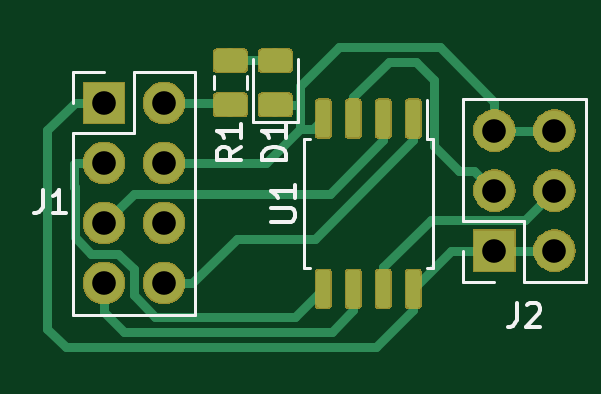
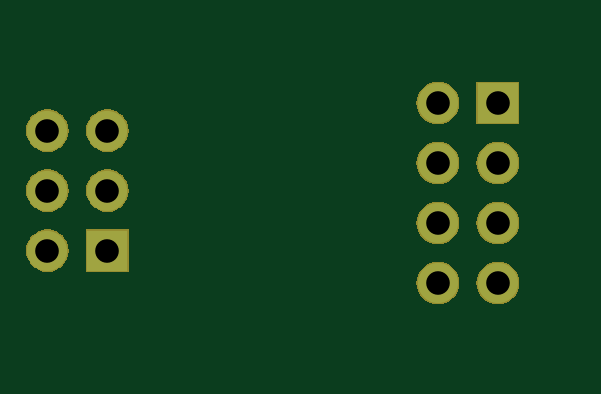
Circuit board: 11 layer files. Board 21.5 x 12.7 mm.
- bottom_copper: kicad_spi_nor_opi-B_Cu.gbr (935 bytes)
- bottom_mask: kicad_spi_nor_opi-B_Mask.gbr (15444 bytes)
- paste: kicad_spi_nor_opi-B_Paste.gbr (505 bytes)
- bottom_silk: kicad_spi_nor_opi-B_SilkS.gbr (506 bytes)
- outline: kicad_spi_nor_opi-Edge_Cuts.gbr (472 bytes)
- top_copper: kicad_spi_nor_opi-F_Cu.gbr (25866 bytes)
- top_mask: kicad_spi_nor_opi-F_Mask.gbr (27224 bytes)
- paste: kicad_spi_nor_opi-F_Paste.gbr (22162 bytes)
- top_silk: kicad_spi_nor_opi-F_SilkS.gbr (4233 bytes)
- drill: kicad_spi_nor_opi-NPTH.drl (290 bytes)
- drill: kicad_spi_nor_opi-PTH.drl (522 bytes)

=== bottom_copper: kicad_spi_nor_opi-B_Cu.gbr ===
G04 #@! TF.GenerationSoftware,KiCad,Pcbnew,5.1.2-1.fc30*
G04 #@! TF.CreationDate,2019-06-06T23:18:04+03:00*
G04 #@! TF.ProjectId,kicad_spi_nor_opi,6b696361-645f-4737-9069-5f6e6f725f6f,rev?*
G04 #@! TF.SameCoordinates,Original*
G04 #@! TF.FileFunction,Copper,L2,Bot*
G04 #@! TF.FilePolarity,Positive*
%FSLAX46Y46*%
G04 Gerber Fmt 4.6, Leading zero omitted, Abs format (unit mm)*
G04 Created by KiCad (PCBNEW 5.1.2-1.fc30) date 2019-06-06 23:18:04*
%MOMM*%
%LPD*%
G04 APERTURE LIST*
%ADD10O,1.700000X1.700000*%
%ADD11R,1.700000X1.700000*%
G04 APERTURE END LIST*
D10*
X99060000Y-109220000D03*
X96520000Y-109220000D03*
X99060000Y-111760000D03*
X96520000Y-111760000D03*
X99060000Y-114300000D03*
D11*
X96520000Y-114300000D03*
D10*
X82534760Y-115676680D03*
X79994760Y-115676680D03*
X82534760Y-113136680D03*
X79994760Y-113136680D03*
X82534760Y-110596680D03*
X79994760Y-110596680D03*
X82534760Y-108056680D03*
D11*
X79994760Y-108056680D03*
M02*

=== bottom_mask: kicad_spi_nor_opi-B_Mask.gbr (15444 bytes, source omitted) ===
=== paste: kicad_spi_nor_opi-B_Paste.gbr ===
G04 #@! TF.GenerationSoftware,KiCad,Pcbnew,5.1.2-1.fc30*
G04 #@! TF.CreationDate,2019-06-06T23:18:04+03:00*
G04 #@! TF.ProjectId,kicad_spi_nor_opi,6b696361-645f-4737-9069-5f6e6f725f6f,rev?*
G04 #@! TF.SameCoordinates,Original*
G04 #@! TF.FileFunction,Paste,Bot*
G04 #@! TF.FilePolarity,Positive*
%FSLAX46Y46*%
G04 Gerber Fmt 4.6, Leading zero omitted, Abs format (unit mm)*
G04 Created by KiCad (PCBNEW 5.1.2-1.fc30) date 2019-06-06 23:18:04*
%MOMM*%
%LPD*%
G04 APERTURE LIST*
G04 APERTURE END LIST*
M02*

=== bottom_silk: kicad_spi_nor_opi-B_SilkS.gbr ===
G04 #@! TF.GenerationSoftware,KiCad,Pcbnew,5.1.2-1.fc30*
G04 #@! TF.CreationDate,2019-06-06T23:18:04+03:00*
G04 #@! TF.ProjectId,kicad_spi_nor_opi,6b696361-645f-4737-9069-5f6e6f725f6f,rev?*
G04 #@! TF.SameCoordinates,Original*
G04 #@! TF.FileFunction,Legend,Bot*
G04 #@! TF.FilePolarity,Positive*
%FSLAX46Y46*%
G04 Gerber Fmt 4.6, Leading zero omitted, Abs format (unit mm)*
G04 Created by KiCad (PCBNEW 5.1.2-1.fc30) date 2019-06-06 23:18:04*
%MOMM*%
%LPD*%
G04 APERTURE LIST*
G04 APERTURE END LIST*
M02*

=== outline: kicad_spi_nor_opi-Edge_Cuts.gbr ===
G04 #@! TF.GenerationSoftware,KiCad,Pcbnew,5.1.2-1.fc30*
G04 #@! TF.CreationDate,2019-06-06T23:18:04+03:00*
G04 #@! TF.ProjectId,kicad_spi_nor_opi,6b696361-645f-4737-9069-5f6e6f725f6f,rev?*
G04 #@! TF.SameCoordinates,Original*
G04 #@! TF.FileFunction,Profile,NP*
%FSLAX46Y46*%
G04 Gerber Fmt 4.6, Leading zero omitted, Abs format (unit mm)*
G04 Created by KiCad (PCBNEW 5.1.2-1.fc30) date 2019-06-06 23:18:04*
%MOMM*%
%LPD*%
G04 APERTURE LIST*
G04 APERTURE END LIST*
M02*

=== top_copper: kicad_spi_nor_opi-F_Cu.gbr (25866 bytes, source omitted) ===
=== top_mask: kicad_spi_nor_opi-F_Mask.gbr (27224 bytes, source omitted) ===
=== paste: kicad_spi_nor_opi-F_Paste.gbr (22162 bytes, source omitted) ===
=== top_silk: kicad_spi_nor_opi-F_SilkS.gbr ===
G04 #@! TF.GenerationSoftware,KiCad,Pcbnew,5.1.2-1.fc30*
G04 #@! TF.CreationDate,2019-06-06T23:18:04+03:00*
G04 #@! TF.ProjectId,kicad_spi_nor_opi,6b696361-645f-4737-9069-5f6e6f725f6f,rev?*
G04 #@! TF.SameCoordinates,Original*
G04 #@! TF.FileFunction,Legend,Top*
G04 #@! TF.FilePolarity,Positive*
%FSLAX46Y46*%
G04 Gerber Fmt 4.6, Leading zero omitted, Abs format (unit mm)*
G04 Created by KiCad (PCBNEW 5.1.2-1.fc30) date 2019-06-06 23:18:04*
%MOMM*%
%LPD*%
G04 APERTURE LIST*
%ADD10C,0.120000*%
%ADD11C,0.150000*%
G04 APERTURE END LIST*
D10*
X96520000Y-115630000D02*
X95190000Y-115630000D01*
X95190000Y-115630000D02*
X95190000Y-114300000D01*
X97790000Y-115630000D02*
X97790000Y-113030000D01*
X97790000Y-113030000D02*
X95190000Y-113030000D01*
X95190000Y-113030000D02*
X95190000Y-107890000D01*
X100390000Y-107890000D02*
X95190000Y-107890000D01*
X100390000Y-115630000D02*
X100390000Y-107890000D01*
X100390000Y-115630000D02*
X97790000Y-115630000D01*
X78664760Y-106726680D02*
X79994760Y-106726680D01*
X78664760Y-108056680D02*
X78664760Y-106726680D01*
X81264760Y-106726680D02*
X83864760Y-106726680D01*
X81264760Y-109326680D02*
X81264760Y-106726680D01*
X78664760Y-109326680D02*
X81264760Y-109326680D01*
X83864760Y-106726680D02*
X83864760Y-117006680D01*
X78664760Y-109326680D02*
X78664760Y-117006680D01*
X78664760Y-117006680D02*
X83864760Y-117006680D01*
X88209000Y-108873000D02*
X88209000Y-106188000D01*
X86289000Y-108873000D02*
X88209000Y-108873000D01*
X86289000Y-106188000D02*
X86289000Y-108873000D01*
X93651000Y-109587000D02*
X93651000Y-107912000D01*
X93911000Y-109587000D02*
X93651000Y-109587000D01*
X93911000Y-112312000D02*
X93911000Y-109587000D01*
X93911000Y-115037000D02*
X93651000Y-115037000D01*
X93911000Y-112312000D02*
X93911000Y-115037000D01*
X88461000Y-109587000D02*
X88721000Y-109587000D01*
X88461000Y-112312000D02*
X88461000Y-109587000D01*
X88461000Y-115037000D02*
X88721000Y-115037000D01*
X88461000Y-112312000D02*
X88461000Y-115037000D01*
X84634000Y-106929422D02*
X84634000Y-107446578D01*
X86054000Y-106929422D02*
X86054000Y-107446578D01*
D11*
X97456666Y-116522380D02*
X97456666Y-117236666D01*
X97409047Y-117379523D01*
X97313809Y-117474761D01*
X97170952Y-117522380D01*
X97075714Y-117522380D01*
X97885238Y-116617619D02*
X97932857Y-116570000D01*
X98028095Y-116522380D01*
X98266190Y-116522380D01*
X98361428Y-116570000D01*
X98409047Y-116617619D01*
X98456666Y-116712857D01*
X98456666Y-116808095D01*
X98409047Y-116950952D01*
X97837619Y-117522380D01*
X98456666Y-117522380D01*
X77390666Y-111720380D02*
X77390666Y-112434666D01*
X77343047Y-112577523D01*
X77247809Y-112672761D01*
X77104952Y-112720380D01*
X77009714Y-112720380D01*
X78390666Y-112720380D02*
X77819238Y-112720380D01*
X78104952Y-112720380D02*
X78104952Y-111720380D01*
X78009714Y-111863238D01*
X77914476Y-111958476D01*
X77819238Y-112006095D01*
X87701380Y-110466095D02*
X86701380Y-110466095D01*
X86701380Y-110228000D01*
X86749000Y-110085142D01*
X86844238Y-109989904D01*
X86939476Y-109942285D01*
X87129952Y-109894666D01*
X87272809Y-109894666D01*
X87463285Y-109942285D01*
X87558523Y-109989904D01*
X87653761Y-110085142D01*
X87701380Y-110228000D01*
X87701380Y-110466095D01*
X87701380Y-108942285D02*
X87701380Y-109513714D01*
X87701380Y-109228000D02*
X86701380Y-109228000D01*
X86844238Y-109323238D01*
X86939476Y-109418476D01*
X86987095Y-109513714D01*
X87082380Y-113073904D02*
X87891904Y-113073904D01*
X87987142Y-113026285D01*
X88034761Y-112978666D01*
X88082380Y-112883428D01*
X88082380Y-112692952D01*
X88034761Y-112597714D01*
X87987142Y-112550095D01*
X87891904Y-112502476D01*
X87082380Y-112502476D01*
X88082380Y-111502476D02*
X88082380Y-112073904D01*
X88082380Y-111788190D02*
X87082380Y-111788190D01*
X87225238Y-111883428D01*
X87320476Y-111978666D01*
X87368095Y-112073904D01*
X85796380Y-109894666D02*
X85320190Y-110228000D01*
X85796380Y-110466095D02*
X84796380Y-110466095D01*
X84796380Y-110085142D01*
X84844000Y-109989904D01*
X84891619Y-109942285D01*
X84986857Y-109894666D01*
X85129714Y-109894666D01*
X85224952Y-109942285D01*
X85272571Y-109989904D01*
X85320190Y-110085142D01*
X85320190Y-110466095D01*
X85796380Y-108942285D02*
X85796380Y-109513714D01*
X85796380Y-109228000D02*
X84796380Y-109228000D01*
X84939238Y-109323238D01*
X85034476Y-109418476D01*
X85082095Y-109513714D01*
M02*

=== drill: kicad_spi_nor_opi-NPTH.drl ===
M48
; DRILL file {KiCad 5.1.2-1.fc30} date Чт 06 июн 2019 21:23:47
; FORMAT={-:-/ absolute / metric / decimal}
; #@! TF.CreationDate,2019-06-06T21:23:47+03:00
; #@! TF.GenerationSoftware,Kicad,Pcbnew,5.1.2-1.fc30
; #@! TF.FileFunction,NonPlated,1,2,NPTH
FMAT,2
METRIC
%
G90
G05
T0
M30

=== drill: kicad_spi_nor_opi-PTH.drl ===
M48
; DRILL file {KiCad 5.1.2-1.fc30} date Чт 06 июн 2019 21:23:47
; FORMAT={-:-/ absolute / metric / decimal}
; #@! TF.CreationDate,2019-06-06T21:23:47+03:00
; #@! TF.GenerationSoftware,Kicad,Pcbnew,5.1.2-1.fc30
; #@! TF.FileFunction,Plated,1,2,PTH
FMAT,2
METRIC
T1C1.000
%
G90
G05
T1
X96.52Y-109.22
X96.52Y-111.76
X96.52Y-114.3
X99.06Y-109.22
X99.06Y-111.76
X99.06Y-114.3
X79.995Y-108.057
X79.995Y-110.597
X79.995Y-113.137
X79.995Y-115.677
X82.535Y-108.057
X82.535Y-110.597
X82.535Y-113.137
X82.535Y-115.677
T0
M30

